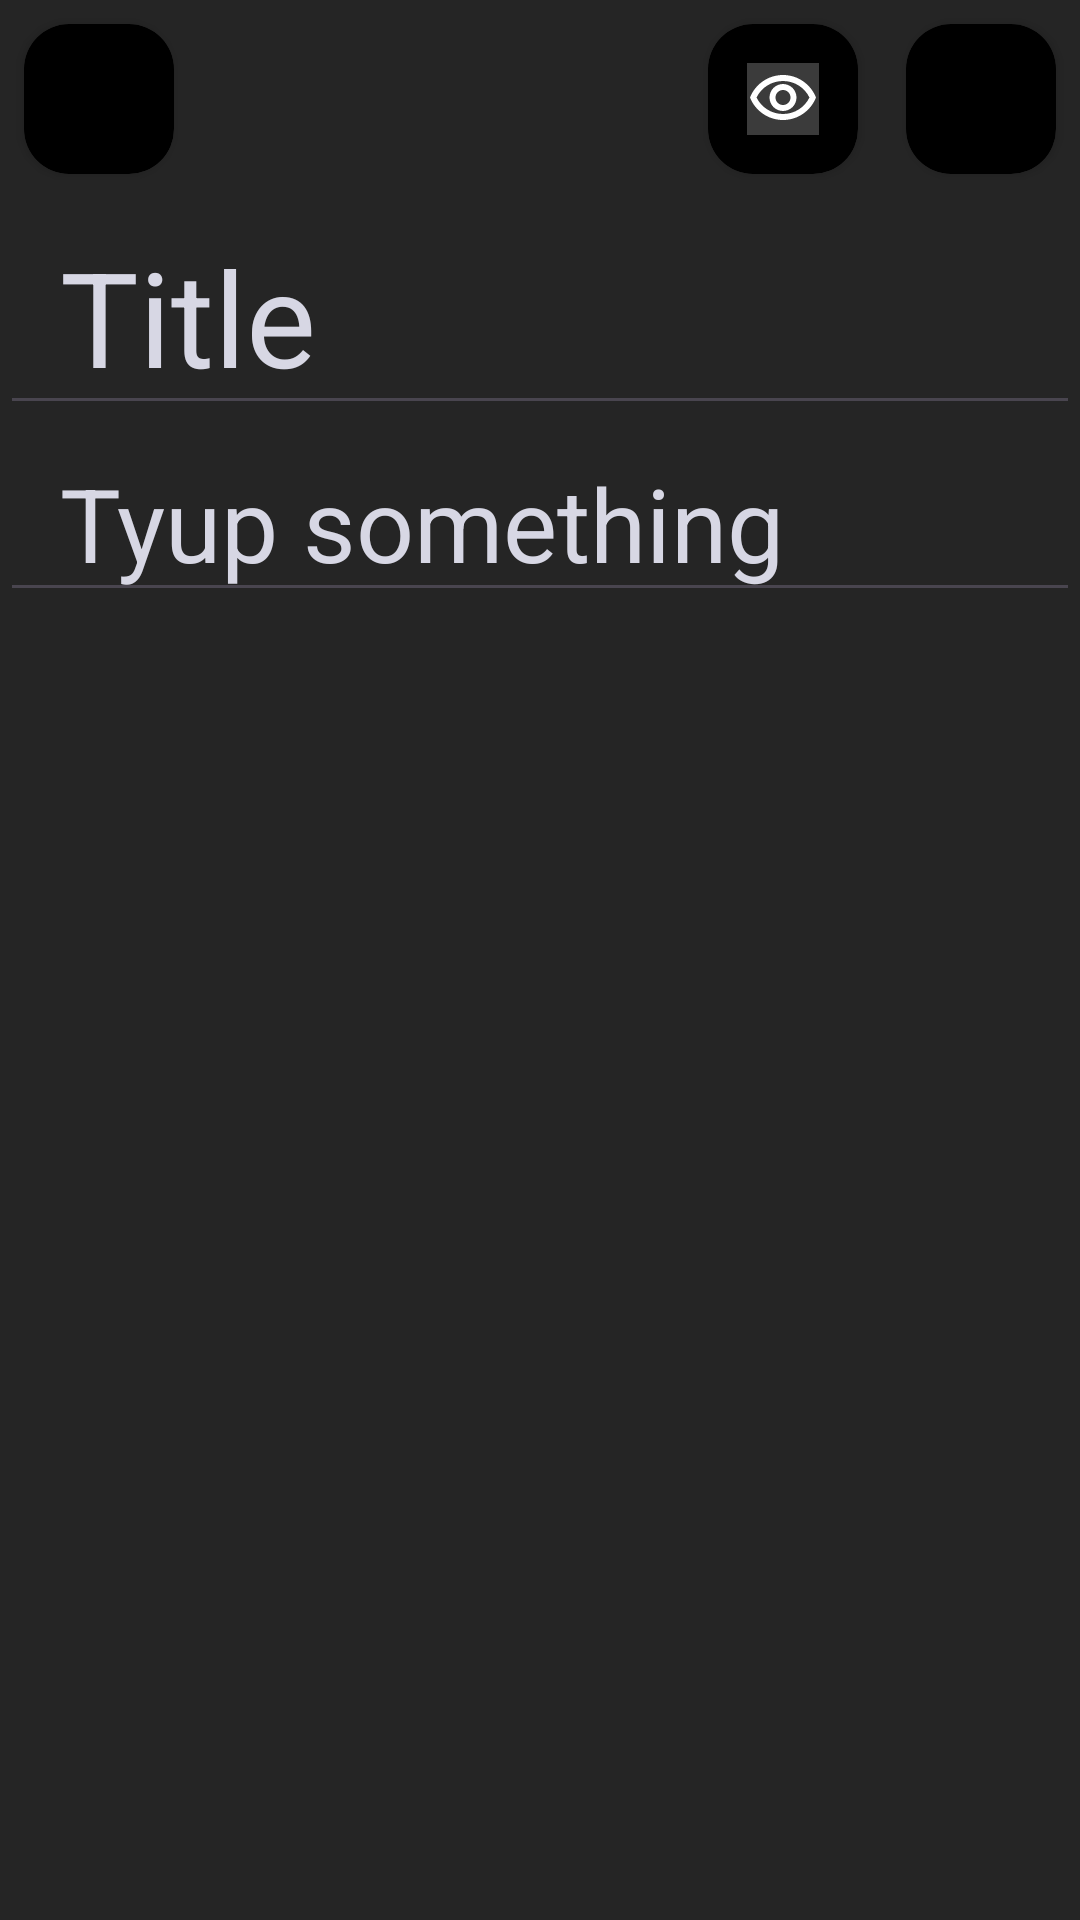

Produce the Android XML layout that renders to this screen, including the resource entries it uses.
<!-- AndroidManifest.xml: application theme Theme.Project -->
<!-- res/layout/picshers_main.xml -->
<?xml version="1.0" encoding="utf-8"?>
<androidx.constraintlayout.widget.ConstraintLayout xmlns:android="http://schemas.android.com/apk/res/android"
    xmlns:app="http://schemas.android.com/apk/res-auto"
    android:layout_width="match_parent"
    android:layout_height="match_parent"
    xmlns:tools="http://schemas.android.com/tools"
    android:background="@color/gray_backgrount"
    tools:context=".PicsherActivity">


    <LinearLayout
        android:id="@+id/linearLayout"
        android:layout_width="match_parent"
        android:layout_height="wrap_content"
        android:orientation="horizontal"
        app:layout_constraintEnd_toEndOf="parent"
        app:layout_constraintStart_toStartOf="parent"
        app:layout_constraintTop_toTopOf="parent">


     <FrameLayout
       android:layout_width="wrap_content"
       android:layout_height="wrap_content"
         android:layout_weight="1">


         <androidx.cardview.widget.CardView
             android:layout_width="50dp"
             android:layout_height="50dp"
             android:layout_gravity="start"
             android:layout_margin="8dp"
             app:cardBackgroundColor="@color/black"
             app:cardCornerRadius="15dp">

             <ImageView
                 android:layout_width="match_parent"
                 android:layout_height="wrap_content"
                 android:layout_gravity="center"
                 android:src="@drawable/vector__1_" />
         </androidx.cardview.widget.CardView>
     </FrameLayout>


        <androidx.cardview.widget.CardView
            android:layout_width="50dp"
            android:layout_height="50dp"
            android:layout_gravity="center"
            android:layout_margin="8dp"
            app:cardBackgroundColor="@color/black"
            app:cardCornerRadius="15dp">

            <ImageView
                android:layout_width="match_parent"
                android:layout_height="wrap_content"
                android:layout_gravity="center"
                android:src="@drawable/visibility" />


        </androidx.cardview.widget.CardView>

        <androidx.cardview.widget.CardView
            android:id="@+id/saveCard"
            android:layout_width="50dp"
            android:layout_height="50dp"
            android:layout_gravity="center"
            android:layout_margin="8dp"
            app:cardBackgroundColor="@color/black"
            app:cardCornerRadius="15dp">

            <ImageView
                android:layout_width="match_parent"
                android:layout_height="wrap_content"
                android:layout_gravity="center"
                android:src="@drawable/save" />


        </androidx.cardview.widget.CardView>

    </LinearLayout>




<EditText
        android:id="@+id/title_EditText"
        android:layout_width="match_parent"
        android:layout_height="0dp"
        android:gravity="top"
        android:hint="@string/first_title"
        android:paddingStart="20dp"
        android:textColorHint="@color/gray"
        android:textSize="44sp"
        app:layout_constraintEnd_toEndOf="parent"
        app:layout_constraintStart_toStartOf="parent"
        app:layout_constraintTop_toBottomOf="@+id/linearLayout" />

<EditText
        android:id="@+id/typeSome"
        android:layout_width="match_parent"
        android:layout_height="wrap_content"
        android:hint="@string/last_title"
        android:paddingStart="20dp"
        android:textColorHint="@color/gray"
        android:textSize="34sp"
        app:layout_constraintEnd_toEndOf="parent"
        app:layout_constraintStart_toStartOf="parent"
        app:layout_constraintTop_toBottomOf="@+id/title_EditText" />



</androidx.constraintlayout.widget.ConstraintLayout>
<!-- resources referenced by this layout -->
<resources>
  <color name="black">#FF000000</color>
  <color name="gray">#D7D7E4</color>
  <color name="gray_backgrount">#252525</color>
  <!-- drawable visibility (drawable) -->
  <vector xmlns:android="http://schemas.android.com/apk/res/android"
      android:width="24dp"
      android:height="24dp"
      android:viewportWidth="24"
      android:viewportHeight="24">
    <path
        android:pathData="M0,0h24v24h-24z"
        android:fillColor="#E5E5E5"/>
    <group>
      <clip-path
          android:pathData="M-251,-64L103,-64A30,30 0,0 1,133 -34L133,802A30,30 0,0 1,103 832L-251,832A30,30 0,0 1,-281 802L-281,-34A30,30 0,0 1,-251 -64z"/>
      <path
          android:pathData="M-251,-64L103,-64A30,30 0,0 1,133 -34L133,802A30,30 0,0 1,103 832L-251,832A30,30 0,0 1,-281 802L-281,-34A30,30 0,0 1,-251 -64z"
          android:fillColor="#252525"/>
      <path
          android:pathData="M2,-13L22,-13A15,15 0,0 1,37 2L37,22A15,15 0,0 1,22 37L2,37A15,15 0,0 1,-13 22L-13,2A15,15 0,0 1,2 -13z"
          android:fillColor="#3B3B3B"/>
      <group>
        <clip-path
            android:pathData="M0,0h24v24h-24z"/>
        <path
            android:pathData="M12,6C15.79,6 19.17,8.13 20.82,11.5C19.17,14.87 15.79,17 12,17C8.21,17 4.83,14.87 3.18,11.5C4.83,8.13 8.21,6 12,6ZM12,4C7,4 2.73,7.11 1,11.5C2.73,15.89 7,19 12,19C17,19 21.27,15.89 23,11.5C21.27,7.11 17,4 12,4ZM12,9C13.38,9 14.5,10.12 14.5,11.5C14.5,12.88 13.38,14 12,14C10.62,14 9.5,12.88 9.5,11.5C9.5,10.12 10.62,9 12,9ZM12,7C9.52,7 7.5,9.02 7.5,11.5C7.5,13.98 9.52,16 12,16C14.48,16 16.5,13.98 16.5,11.5C16.5,9.02 14.48,7 12,7Z"
            android:fillColor="#ffffff"/>
      </group>
    </group>
  </vector>
  <string name="first_title">Title</string>
  <string name="last_title">Tyup something</string>
  <style name="Theme.Project" parent="Base.Theme.Project" />
  <style name="Base.Theme.Project" parent="Theme.Material3.DayNight.NoActionBar">
          
          
          <item name="android:statusBarColor">@color/gray_backgrount</item>
      </style>
</resources>
